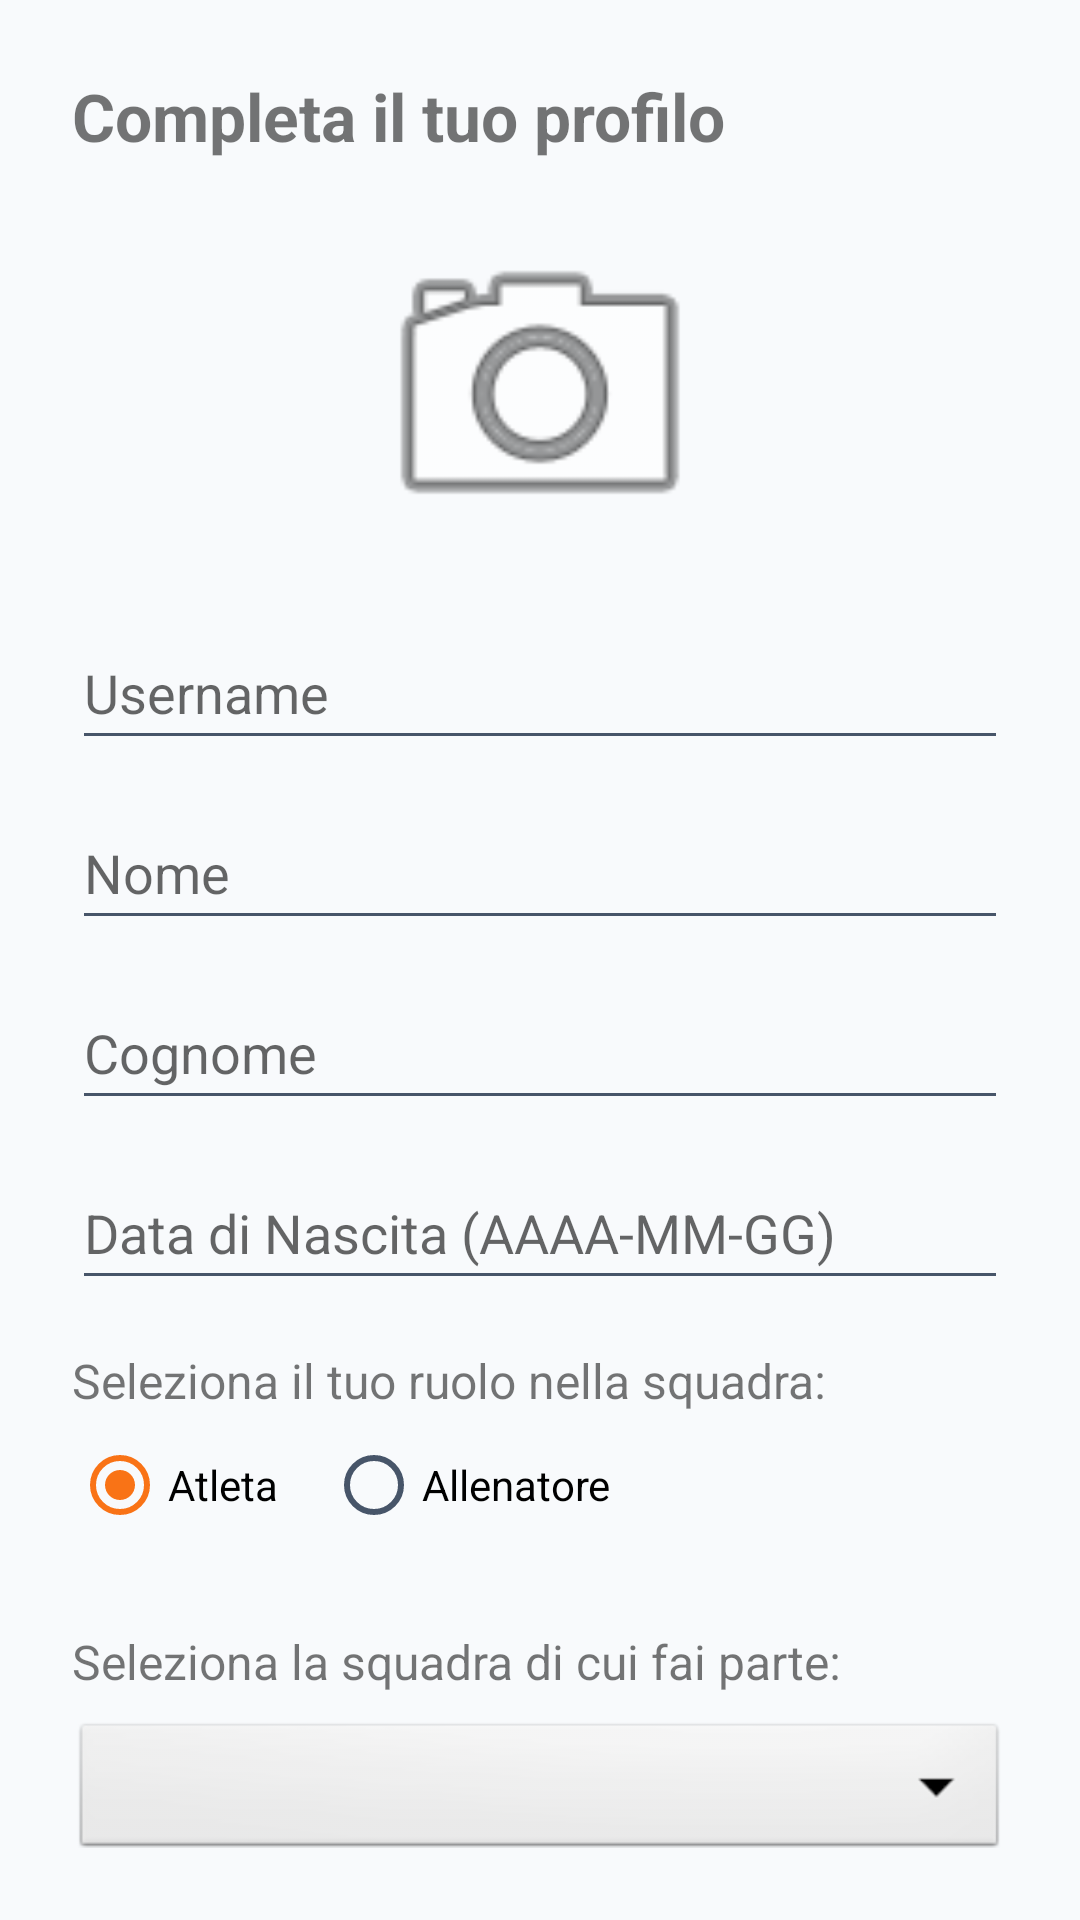

Here is an Android app screen rendered from its layout file. Give the layout XML and the strings, colors and styles it references.
<!-- AndroidManifest.xml: application theme Theme.TeamInSync -->
<!-- res/layout/fragment_registration_wizard.xml -->
<?xml version="1.0" encoding="utf-8"?>
<androidx.core.widget.NestedScrollView xmlns:android="http://schemas.android.com/apk/res/android"
    android:layout_width="match_parent"
    android:layout_height="wrap_content"
    android:padding="24dp"
    android:fillViewport="true">

    <LinearLayout
        android:layout_width="match_parent"
        android:layout_height="wrap_content"
        android:orientation="vertical">

        <TextView
            android:id="@+id/regWizardTitle"
            android:layout_width="match_parent"
            android:layout_height="wrap_content"
            android:layout_marginBottom="16dp"
            android:text="@string/registration_wizard_title"
            android:textSize="22sp"
            android:textStyle="bold" />

        <ImageView
            android:id="@+id/profilePicIV"
            android:layout_width="120dp"
            android:layout_height="120dp"
            android:layout_gravity="center"
            android:layout_marginBottom="16dp"
            android:background="?attr/selectableItemBackgroundBorderless"
            android:scaleType="centerCrop"
            android:src="@android:drawable/ic_menu_camera" />

        <EditText
            android:id="@+id/usernameET"
            android:layout_width="match_parent"
            android:layout_height="48dp"
            android:hint="@string/reg_wizard_username_hint"
            android:inputType="text"
            android:layout_marginBottom="12dp" />

        <EditText
            android:id="@+id/nameET"
            android:layout_width="match_parent"
            android:layout_height="48dp"
            android:hint="@string/reg_wizard_name_label"
            android:inputType="textCapWords"
            android:layout_marginBottom="12dp" />

        <EditText
            android:id="@+id/surnameET"
            android:layout_width="match_parent"
            android:layout_height="48dp"
            android:hint="@string/reg_wizard_surname_label"
            android:inputType="textCapWords"
            android:layout_marginBottom="12dp" />

        <EditText
            android:id="@+id/birthDateET"
            android:layout_width="match_parent"
            android:layout_height="48dp"
            android:hint="@string/reg_wizard_birth_date_label"
            android:focusable="false"
            android:clickable="true"
            android:cursorVisible="false"
            android:layout_marginBottom="16dp" />

        <TextView
            android:id="@+id/selectRoleLabel"
            android:layout_width="match_parent"
            android:layout_height="wrap_content"
            android:text="@string/reg_wizard_select_role_label"
            android:textSize="16sp" />

        <RadioGroup
            android:id="@+id/roleRadioGroup"
            android:layout_width="match_parent"
            android:layout_height="wrap_content"
            android:orientation="horizontal"
            android:layout_marginBottom="24dp">

            <RadioButton
                android:id="@+id/athleteRadioBtn"
                android:layout_width="wrap_content"
                android:layout_height="wrap_content"
                android:text="@string/reg_wizard_athlete_label"
                android:checked="true"
                android:layout_marginEnd="16dp"/>

            <RadioButton
                android:id="@+id/coachRadioBtn"
                android:layout_width="wrap_content"
                android:layout_height="wrap_content"
                android:text="@string/reg_wizard_coach_label" />
        </RadioGroup>

        <TextView
            android:layout_width="match_parent"
            android:layout_height="wrap_content"
            android:text="@string/reg_wizard_team_selector_label"
            android:textSize="16sp"
            android:layout_marginBottom="8dp"/>

        <Spinner
            android:id="@+id/teamSelectorSpinner"
            android:layout_width="match_parent"
            android:layout_height="wrap_content"
            android:minHeight="48dp"
            android:layout_marginBottom="24dp"
            android:background="@android:drawable/btn_dropdown" />

        <Button
            android:id="@+id/submitBtn"
            android:layout_width="match_parent"
            android:layout_height="wrap_content"
            android:text="@string/reg_wizard_submit"
            android:padding="12dp" />

    </LinearLayout>
</androidx.core.widget.NestedScrollView>
<!-- resources referenced by this layout -->
<resources>
  <string name="reg_wizard_athlete_label">Atleta</string>
  <string name="reg_wizard_birth_date_label">Data di Nascita (AAAA-MM-GG)</string>
  <string name="reg_wizard_coach_label">Allenatore</string>
  <string name="reg_wizard_name_label">Nome</string>
  <string name="reg_wizard_select_role_label">Seleziona il tuo ruolo nella squadra:</string>
  <string name="reg_wizard_submit">Completa registrazione!</string>
  <string name="reg_wizard_surname_label">Cognome</string>
  <string name="reg_wizard_team_selector_label">Seleziona la squadra di cui fai parte:</string>
  <string name="reg_wizard_username_hint" translatable="false">Username</string>
  <string name="registration_wizard_title">Completa il tuo profilo</string>
  <style name="Theme.TeamInSync" parent="Theme.MaterialComponents.DayNight.NoActionBar">
          <item name="colorPrimary">@color/primary_blue</item>
          <item name="colorPrimaryVariant">@color/primary_blue_dark</item>
          <item name="colorOnPrimary">@color/surface_light</item>
          <item name="colorSecondary">@color/secondary_orange</item>
          <item name="colorSecondaryVariant">@color/secondary_orange_dark</item>
          <item name="colorOnSecondary">@color/surface_light</item>
          <item name="colorSurface">@color/surface_light</item>
          <item name="colorOnSurface">@color/text_primary_light</item>
          <item name="colorError">@color/error_red</item>
          <item name="android:textColorPrimary">@color/text_primary_light</item>
          <item name="android:textColorSecondary">@color/text_secondary_light</item>
          <item name="android:windowBackground">@color/bg_light</item>
          <item name="android:statusBarColor">?attr/colorPrimaryVariant</item>
      </style>
  <color name="primary_blue">#1E3A8A</color>
  <color name="primary_blue_dark">#172554</color>
  <color name="surface_light">#FFFFFF</color>
  <color name="secondary_orange">#F97316</color>
  <color name="secondary_orange_dark">#EA580C</color>
  <color name="text_primary_light">#0F172A</color>
  <color name="error_red">#EF4444</color>
  <color name="text_secondary_light">#475569</color>
  <color name="bg_light">#F8FAFC</color>
</resources>
